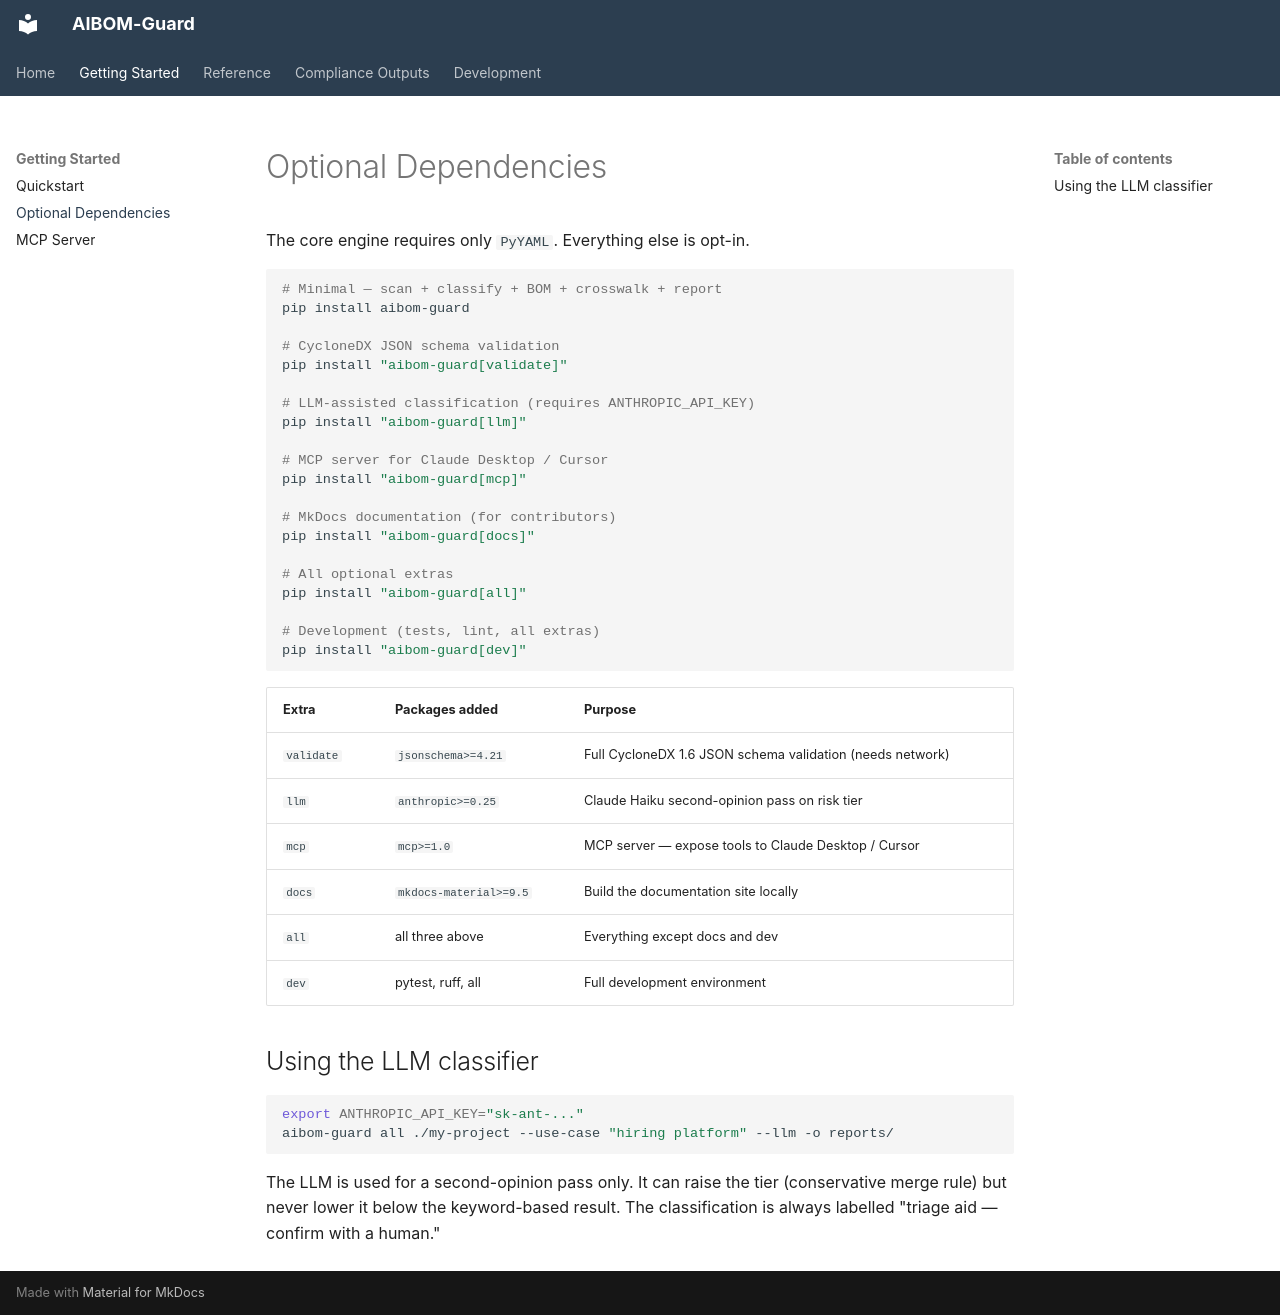

repository: anousonephyakeo/aibom-guard · page: optional-deps/index.html · generator: mkdocs

# Optional Dependencies

The core engine requires only `PyYAML`. Everything else is opt-in.

```bash
# Minimal — scan + classify + BOM + crosswalk + report
pip install aibom-guard

# CycloneDX JSON schema validation
pip install "aibom-guard[validate]"

# LLM-assisted classification (requires ANTHROPIC_API_KEY)
pip install "aibom-guard[llm]"

# MCP server for Claude Desktop / Cursor
pip install "aibom-guard[mcp]"

# MkDocs documentation (for contributors)
pip install "aibom-guard[docs]"

# All optional extras
pip install "aibom-guard[all]"

# Development (tests, lint, all extras)
pip install "aibom-guard[dev]"
```

| Extra | Packages added | Purpose |
|-------|---------------|---------|
| `validate` | `jsonschema>=4.21` | Full CycloneDX 1.6 JSON schema validation (needs network) |
| `llm` | `anthropic>=0.25` | Claude Haiku second-opinion pass on risk tier |
| `mcp` | `mcp>=1.0` | MCP server — expose tools to Claude Desktop / Cursor |
| `docs` | `mkdocs-material>=9.5` | Build the documentation site locally |
| `all` | all three above | Everything except docs and dev |
| `dev` | pytest, ruff, all | Full development environment |

## Using the LLM classifier

```bash
export ANTHROPIC_API_KEY="sk-ant-..."
aibom-guard all ./my-project --use-case "hiring platform" --llm -o reports/
```

The LLM is used for a second-opinion pass only. It can raise the tier (conservative merge rule) but never lower it below the keyword-based result. The classification is always labelled "triage aid — confirm with a human."
